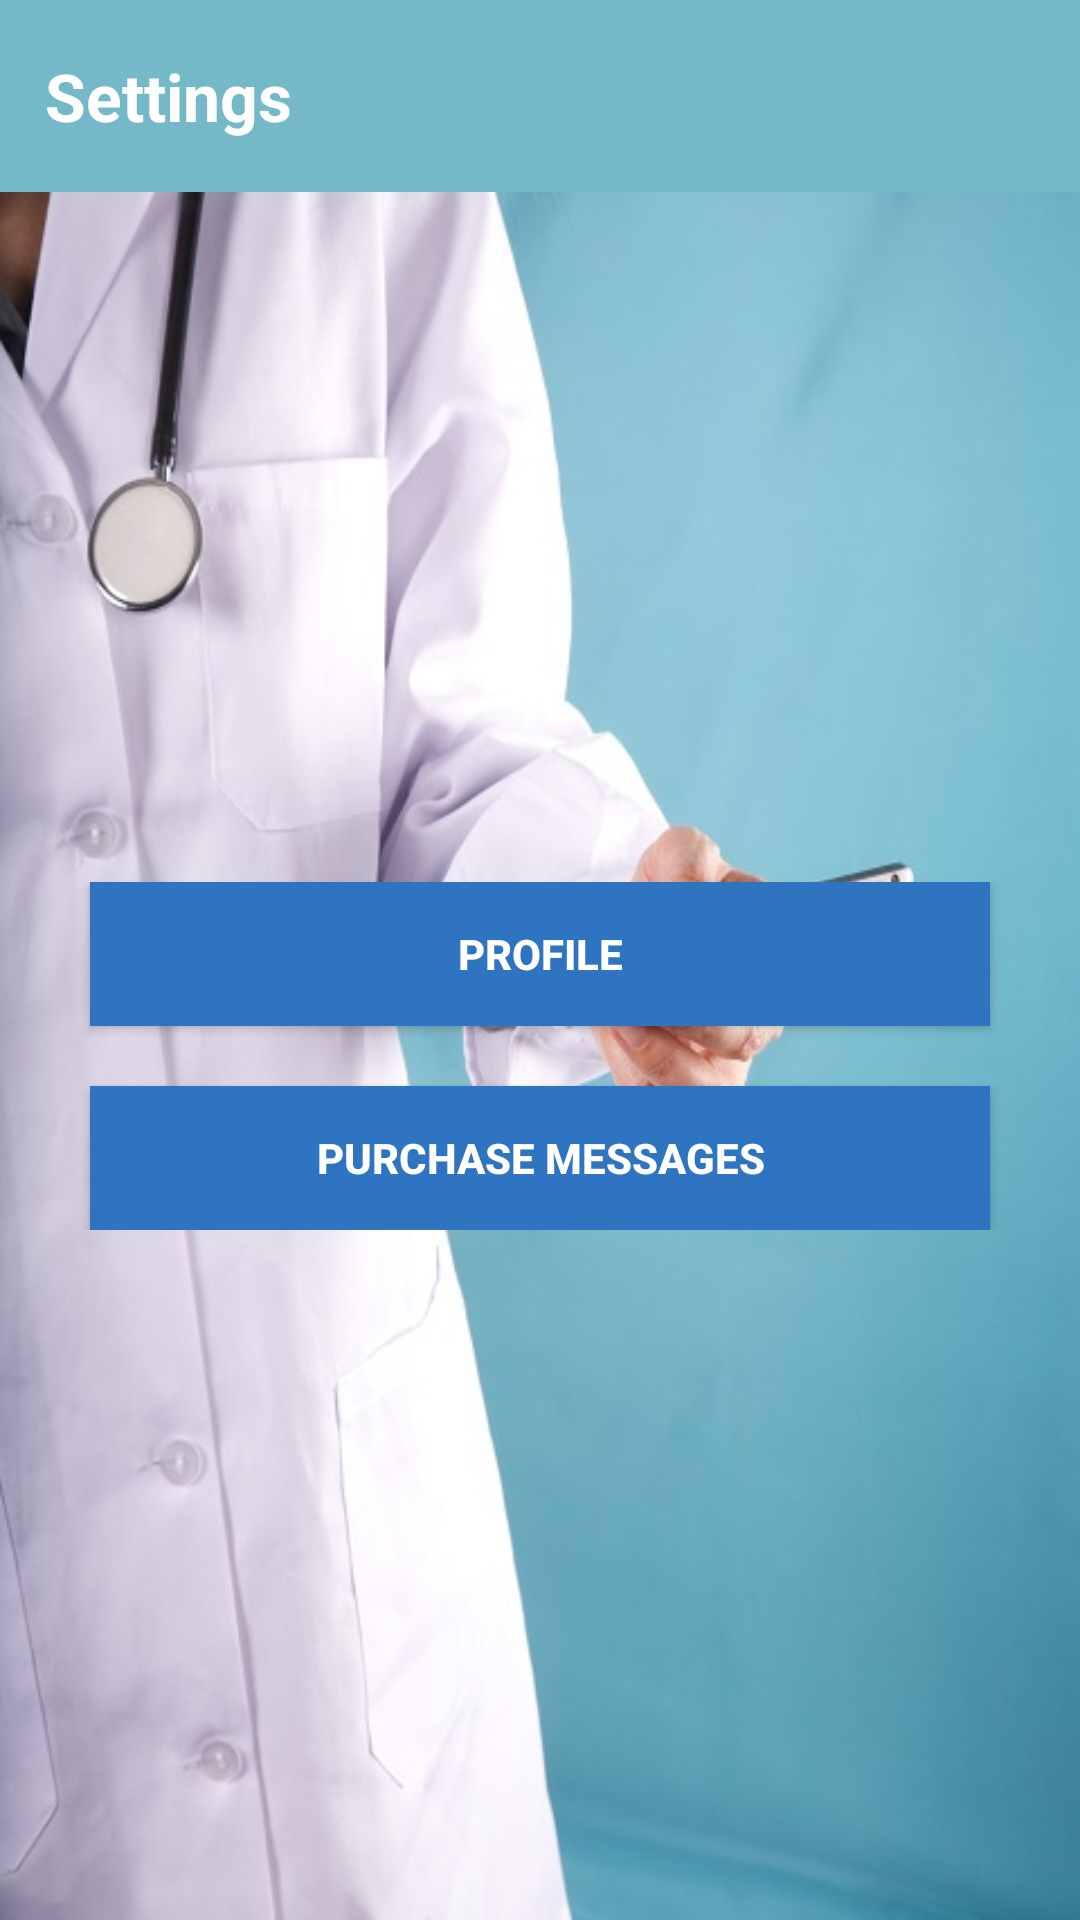

Write the Android layout XML for this screen, with the resource values it uses.
<!-- AndroidManifest.xml: application theme AppTheme -->
<!-- res/layout/settings.xml -->
<?xml version="1.0" encoding="utf-8"?>
<LinearLayout xmlns:android="http://schemas.android.com/apk/res/android"
    android:layout_width="match_parent"
    android:layout_height="match_parent"
    android:background="@drawable/dr"
    android:orientation="vertical"
    android:weightSum="1" >

    <RelativeLayout
        android:layout_width="match_parent"
        android:layout_height="0dp"
        android:layout_weight="0.10"
        android:background="@color/bg_color" >

        <TextView
            android:id="@+id/textView1"
            android:layout_width="wrap_content"
            android:layout_height="wrap_content"
             android:layout_marginLeft="15dp"
            android:layout_centerVertical="true"
            android:text="Settings"
            android:textAppearance="?android:attr/textAppearanceLarge"
            android:textColor="@color/white"
            android:textStyle="bold" />

        <ImageView
            android:id="@+id/logout"
          
            android:layout_width="40dp"
            android:layout_height="40dp"
            android:layout_alignParentRight="true"
            android:layout_centerVertical="true"
            android:layout_marginRight="15dp"
            android:src="@drawable/logout"
            android:scaleType="fitXY"/>
    </RelativeLayout>

    <RelativeLayout
        android:layout_width="match_parent"
        android:layout_height="0dp"
        android:layout_weight="0.90" >

        <LinearLayout
            android:id="@+id/linearLayout1"
            android:layout_width="match_parent"
            android:layout_height="wrap_content"
            android:layout_centerHorizontal="true"
            android:layout_centerVertical="true"
            android:orientation="vertical" >

            <Button
                android:id="@+id/profile"
                android:layout_width="match_parent"
                android:layout_height="wrap_content"
                android:layout_marginLeft="30dp"
                android:layout_marginRight="30dp"
                android:background="#2F74C1"
                android:paddingLeft="10dp"
                android:paddingRight="10dp"
                android:text="Profile"
                android:textColor="@color/white"
                android:textStyle="bold" />

            <Button
                android:id="@+id/purchase_msg"
                android:layout_width="match_parent"
                android:layout_height="wrap_content"
                android:layout_marginLeft="30dp"
                android:layout_marginRight="30dp"
                android:layout_marginTop="20dp"
                android:background="#2F74C1"
                android:paddingLeft="10dp"
                android:paddingRight="10dp"
                android:text="Purchase Messages"
                android:textColor="@color/white"
                android:textStyle="bold" />
        </LinearLayout>
    </RelativeLayout>

</LinearLayout>
<!-- resources referenced by this layout -->
<resources>
  <color name="bg_color">#75B8C8</color>
  <color name="white">#ffffff</color>
  <!-- drawable dr: jpg bitmap (drawable-hdpi, 57554 bytes) -->
  <style name="AppTheme" parent="AppBaseTheme">
          
      </style>
  <style name="AppBaseTheme" parent="Theme.AppCompat.Light">
          
      </style>
</resources>
